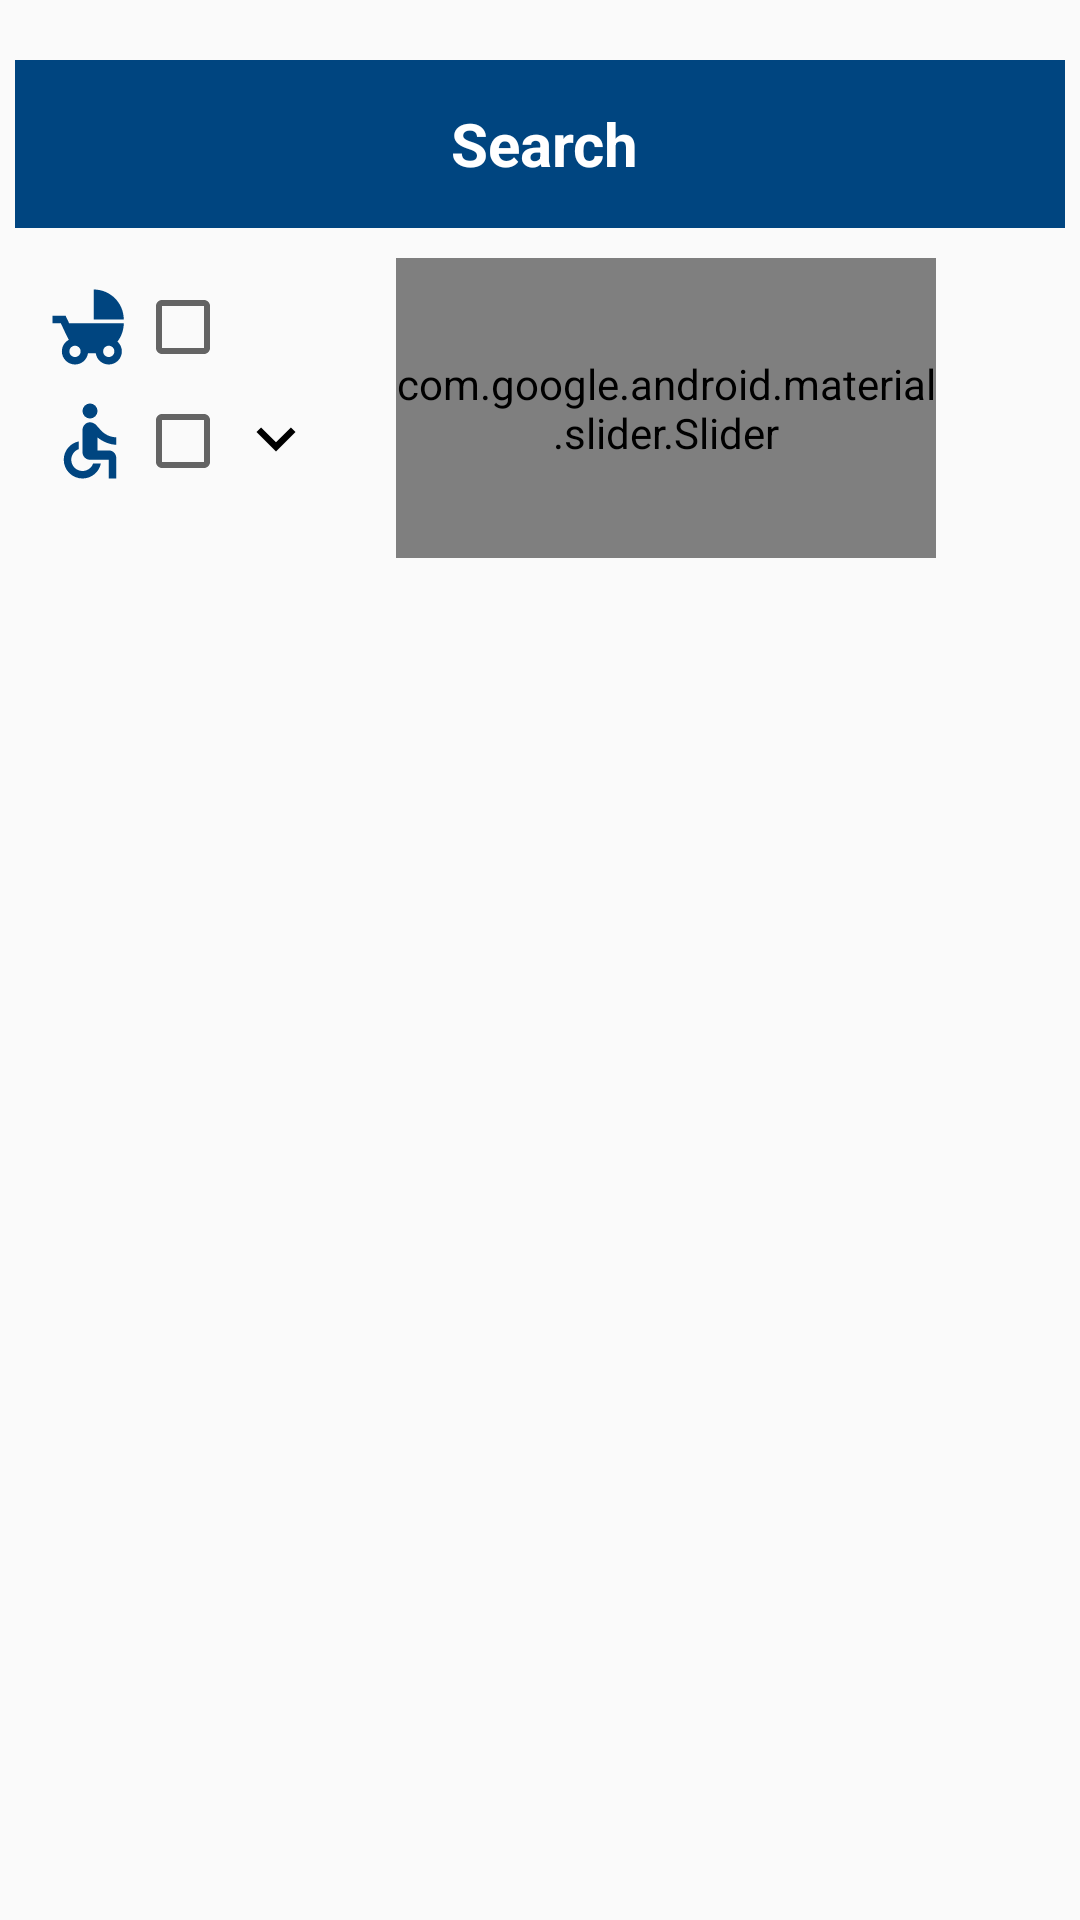

This screen was rendered from an Android layout file. Write that file and the resources it references.
<!-- AndroidManifest.xml: application theme AppTheme -->
<!-- res/layout/activity_search.xml -->
<?xml version="1.0" encoding="utf-8"?>
<layout xmlns:android="http://schemas.android.com/apk/res/android"
    xmlns:app="http://schemas.android.com/apk/res-auto"
    xmlns:tools="http://schemas.android.com/tools">

    <LinearLayout
        android:layout_width="match_parent"
        android:layout_height="match_parent"
        android:background="@color/grey"
        android:orientation="vertical">

        <androidx.appcompat.widget.Toolbar
            android:id="@+id/search_toolbar"
            android:layout_width="350dp"
            android:layout_height="?attr/actionBarSize"
            android:layout_gravity="center_horizontal"
            android:layout_marginLeft="10dp"
            android:layout_marginTop="20dp"
            android:layout_marginRight="10dp"
            android:background="@color/colorPrimary"
            android:theme="@style/ThemeOverlay.AppCompat.Dark.ActionBar"
            app:popupTheme="@style/ThemeOverlay.AppCompat.Light">


            <ImageView
                android:id="@+id/search_toolbar_back"
                android:layout_width="35dp"
                android:layout_height="match_parent"
                android:layout_alignParentStart="true"
                android:layout_alignParentLeft="true"
                android:layout_marginStart="0dp"
                android:layout_marginLeft="0dp"
                android:layout_marginEnd="10dp"
                android:layout_marginRight="10dp"
                android:contentDescription="Back Button to Map Screen"
                android:onClick="openMaps"
                android:src="@drawable/ic_map"
                android:tint="#fff" />


            <TextView
                android:id="@+id/search_toolbar_title"
                android:layout_width="wrap_content"
                android:layout_height="match_parent"
                android:layout_marginStart="100dp"
                android:layout_marginLeft="100dp"
                android:gravity="center"
                android:text="Search"

                android:textColor="#fff"
                android:textSize="20sp"
                android:textStyle="bold" />

        </androidx.appcompat.widget.Toolbar>

        <FrameLayout
            android:layout_width="match_parent"
            android:layout_height="wrap_content">

            <RelativeLayout
                android:id="@+id/root_of_search_fragment"
                android:layout_width="match_parent"
                android:layout_height="wrap_content"
                android:layout_marginTop="10dp"
                android:background="@color/grey"
                android:orientation="vertical">


                <LinearLayout
                    android:id="@+id/filters"
                    android:layout_width="match_parent"
                    android:layout_height="wrap_content"
                    android:layout_marginStart="15dp"
                    android:layout_marginLeft="15dp"
                    android:layout_marginEnd="15dp"
                    android:layout_marginRight="15dp"
                    android:layout_marginBottom="30dp"
                    android:orientation="horizontal">

                    <LinearLayout
                        android:layout_width="wrap_content"
                        android:layout_height="wrap_content"
                        android:orientation="vertical">

                        <LinearLayout
                            android:layout_width="wrap_content"
                            android:layout_height="wrap_content">

                            <ImageView
                                android:layout_width="30dp"
                                android:layout_height="30dp"
                                android:layout_marginTop="8dp"
                                android:src="@drawable/ic_child_friendly" />

                            <androidx.appcompat.widget.AppCompatCheckBox
                                android:id="@+id/child_friendly_cb"
                                android:layout_width="wrap_content"
                                android:layout_height="match_parent"
                                android:layout_marginTop="8dp" />
                        </LinearLayout>

                        <LinearLayout
                            android:layout_width="wrap_content"
                            android:layout_height="wrap_content">

                            <ImageView
                                android:layout_width="30dp"
                                android:layout_height="30dp"
                                android:layout_marginTop="8dp"
                                android:src="@drawable/ic_accessible" />

                            <androidx.appcompat.widget.AppCompatCheckBox
                                android:id="@+id/accessible_cb"
                                android:layout_width="wrap_content"
                                android:layout_height="match_parent"
                                android:layout_marginTop="8dp" />


                            <ImageView
                                android:id="@+id/options"
                                android:layout_width="30dp"
                                android:layout_height="36dp"
                                android:layout_marginTop="0dp"
                                android:layout_marginEnd="5dp"
                                android:layout_marginRight="5dp"
                                android:onClick="openOptions"
                                android:paddingTop="10dp"
                                android:src="@drawable/ic_arrow_down"
                                android:tint="@color/black" />
                        </LinearLayout>
                    </LinearLayout>


                    <LinearLayout
                        android:layout_width="wrap_content"
                        android:layout_height="wrap_content"
                        android:layout_marginStart="20dp"
                        android:layout_marginLeft="20dp"
                        android:orientation="vertical">

                        <com.google.android.material.slider.Slider
                            android:id="@+id/slider"
                            android:layout_width="180dp"
                            android:layout_height="100dp"
                            android:layout_gravity="center_horizontal"
                            android:stepSize="1"
                            android:theme="@style/AppTheme"
                            android:value="0"
                            android:valueFrom="0"
                            android:valueTo="10" />

                        <TextView
                            android:id="@+id/seekbar_progress"
                            android:layout_width="match_parent"
                            android:layout_height="wrap_content"
                            android:textAlignment="center"
                            android:textColor="@color/black" />

                    </LinearLayout>


                </LinearLayout>

                <androidx.recyclerview.widget.RecyclerView
                    android:id="@+id/places_list"
                    android:layout_width="300dp"
                    android:layout_height="wrap_content"
                    android:layout_below="@+id/filters"
                    android:layout_centerInParent="true"
                    android:layout_marginBottom="10dp"
                    android:background="@color/grey"
                    android:scrollbars="none"
                    app:layoutManager="androidx.recyclerview.widget.LinearLayoutManager"
                    tools:listitem="@layout/list_item" />

            </RelativeLayout>
        </FrameLayout>


    </LinearLayout>
</layout>
<!-- res/layout/list_item.xml (included above) -->
<?xml version="1.0" encoding="utf-8"?>
<layout xmlns:android="http://schemas.android.com/apk/res/android"
    xmlns:bind="http://schemas.android.com/apk/res-auto">

    <data>

        <variable
            name="model"
            type="com.example.ui.models.ListItemModel" />

    </data>

    <LinearLayout
        android:layout_width="match_parent"
        android:layout_height="wrap_content"
        android:layout_marginTop="10dp">

        <androidx.cardview.widget.CardView
            android:id="@+id/card_view"
            android:layout_width="match_parent"
            android:layout_height="match_parent"
            android:layout_gravity="center">

            <RelativeLayout
                android:layout_width="wrap_content"
                android:layout_height="wrap_content"
                android:clickable="true"
                android:focusable="true"
                android:onClick="openPlacePage">

                <LinearLayout
                    android:layout_width="wrap_content"
                    android:layout_height="match_parent"
                    android:layout_alignParentEnd="true"
                    android:layout_alignParentRight="true"
                    android:layout_toEndOf="@id/list_item_image"
                    android:layout_toRightOf="@id/list_item_image"
                    android:orientation="vertical">

                    <TextView
                        android:id="@+id/list_item_title"
                        android:layout_width="wrap_content"
                        android:layout_height="wrap_content"
                        android:layout_marginStart="10dp"
                        android:layout_marginLeft="10dp"
                        android:textColor="@color/black"
                        android:text="@{model.title, default=Title}"
                        android:textSize="20sp"
                        android:textStyle="bold" />

                    <TextView
                        android:id="@+id/list_item_place_type"
                        android:layout_width="wrap_content"
                        android:layout_height="wrap_content"
                        android:layout_marginStart="10dp"
                        android:layout_marginLeft="10dp"
                        android:text="@{model.locationType, default=PlaceType}"
                        android:textSize="12sp" />

                </LinearLayout>

                <ImageView
                    android:id="@+id/list_item_image"
                    android:layout_width="100dp"
                    android:layout_height="100dp"
                    android:layout_alignParentBottom="true"
                    android:contentDescription="Thumbnail Image"
                    bind:thumbnail="@{model.thumbnailURL}"/>


            </RelativeLayout>
        </androidx.cardview.widget.CardView>
    </LinearLayout>
</layout>
<!-- resources referenced by this layout -->
<resources>
  <color name="black">#000</color>
  <color name="colorPrimary">#004580</color>
  <!-- drawable ic_accessible (drawable) -->
  <vector android:height="24dp" android:tint="@color/colorPrimary"
      android:viewportHeight="24.0" android:viewportWidth="24.0"
      android:width="24dp" xmlns:android="http://schemas.android.com/apk/res/android">
      <path android:fillColor="#FF000000" android:pathData="M12,4m-2,0a2,2 0,1 1,4 0a2,2 0,1 1,-4 0"/>
      <path android:fillColor="#FF000000" android:pathData="M19,13v-2c-1.54,0.02 -3.09,-0.75 -4.07,-1.83l-1.29,-1.43c-0.17,-0.19 -0.38,-0.34 -0.61,-0.45 -0.01,0 -0.01,-0.01 -0.02,-0.01L13,7.28c-0.35,-0.2 -0.75,-0.3 -1.19,-0.26C10.76,7.11 10,8.04 10,9.09L10,15c0,1.1 0.9,2 2,2h5v5h2v-5.5c0,-1.1 -0.9,-2 -2,-2h-3v-3.45c1.29,1.07 3.25,1.94 5,1.95zM12.83,18c-0.41,1.16 -1.52,2 -2.83,2 -1.66,0 -3,-1.34 -3,-3 0,-1.31 0.84,-2.41 2,-2.83L9,12.1c-2.28,0.46 -4,2.48 -4,4.9 0,2.76 2.24,5 5,5 2.42,0 4.44,-1.72 4.9,-4h-2.07z"/>
  </vector>
  <!-- drawable ic_arrow_down (drawable) -->
  <vector android:height="24dp" android:tint="#000000"
      android:viewportHeight="24.0" android:viewportWidth="24.0"
      android:width="24dp" xmlns:android="http://schemas.android.com/apk/res/android">
      <path android:fillColor="#000000" android:pathData="M7.41,7.84L12,12.42l4.59,-4.58L18,9.25l-6,6 -6,-6z"/>
  </vector>
  <!-- drawable ic_child_friendly (drawable) -->
  <vector android:height="24dp" android:tint="@color/colorPrimary"
      android:viewportHeight="24.0" android:viewportWidth="24.0"
      android:width="24dp" xmlns:android="http://schemas.android.com/apk/res/android">
      <path android:fillColor="#FF000000" android:pathData="M13,2v8h8c0,-4.42 -3.58,-8 -8,-8zM19.32,15.89C20.37,14.54 21,12.84 21,11L6.44,11l-0.95,-2L2,9v2h2.22s1.89,4.07 2.12,4.42c-1.1,0.59 -1.84,1.75 -1.84,3.08C4.5,20.43 6.07,22 8,22c1.76,0 3.22,-1.3 3.46,-3h2.08c0.24,1.7 1.7,3 3.46,3 1.93,0 3.5,-1.57 3.5,-3.5 0,-1.04 -0.46,-1.97 -1.18,-2.61zM8,20c-0.83,0 -1.5,-0.67 -1.5,-1.5S7.17,17 8,17s1.5,0.67 1.5,1.5S8.83,20 8,20zM17,20c-0.83,0 -1.5,-0.67 -1.5,-1.5S16.17,17 17,17s1.5,0.67 1.5,1.5S17.83,20 17,20z"/>
  </vector>
  <style name="AppTheme" parent="Theme.MaterialComponents.Light">
          
          <item name="colorPrimary">@color/colorPrimary</item>
          <item name="colorPrimaryDark">@color/colorPrimaryDark</item>
          <item name="colorAccent">@color/colorAccent</item>
          <item name="android:alertDialogTheme">@style/DialogTheme</item>
      </style>
  <color name="colorPrimaryDark">#002546</color>
  <color name="colorAccent">#D81B60</color>
  <style name="DialogTheme" parent="Theme.MaterialComponents.Light.Dialog.Alert">
          <item name="android:textSize">?attr/font_medium</item>
          <item name="colorPrimary">@color/colorPrimary</item>
          <item name="colorPrimaryDark">@color/colorPrimaryDark</item>
          <item name="colorAccent">@color/colorAccent</item>
          <item name="materialAlertDialogTitleTextStyle">@style/DialogTheme.DialogTitle</item>
          <item name="android:windowTitleStyle">@style/DialogTheme.DialogTitle</item>
      </style>
  <style name="DialogTheme.DialogTitle" parent="MaterialAlertDialog.MaterialComponents.Title.Text">
          <item name="android:textSize">?attr/font_large</item>
          <item name="android:textColor">@color/colorPrimary</item>
      </style>
</resources>
